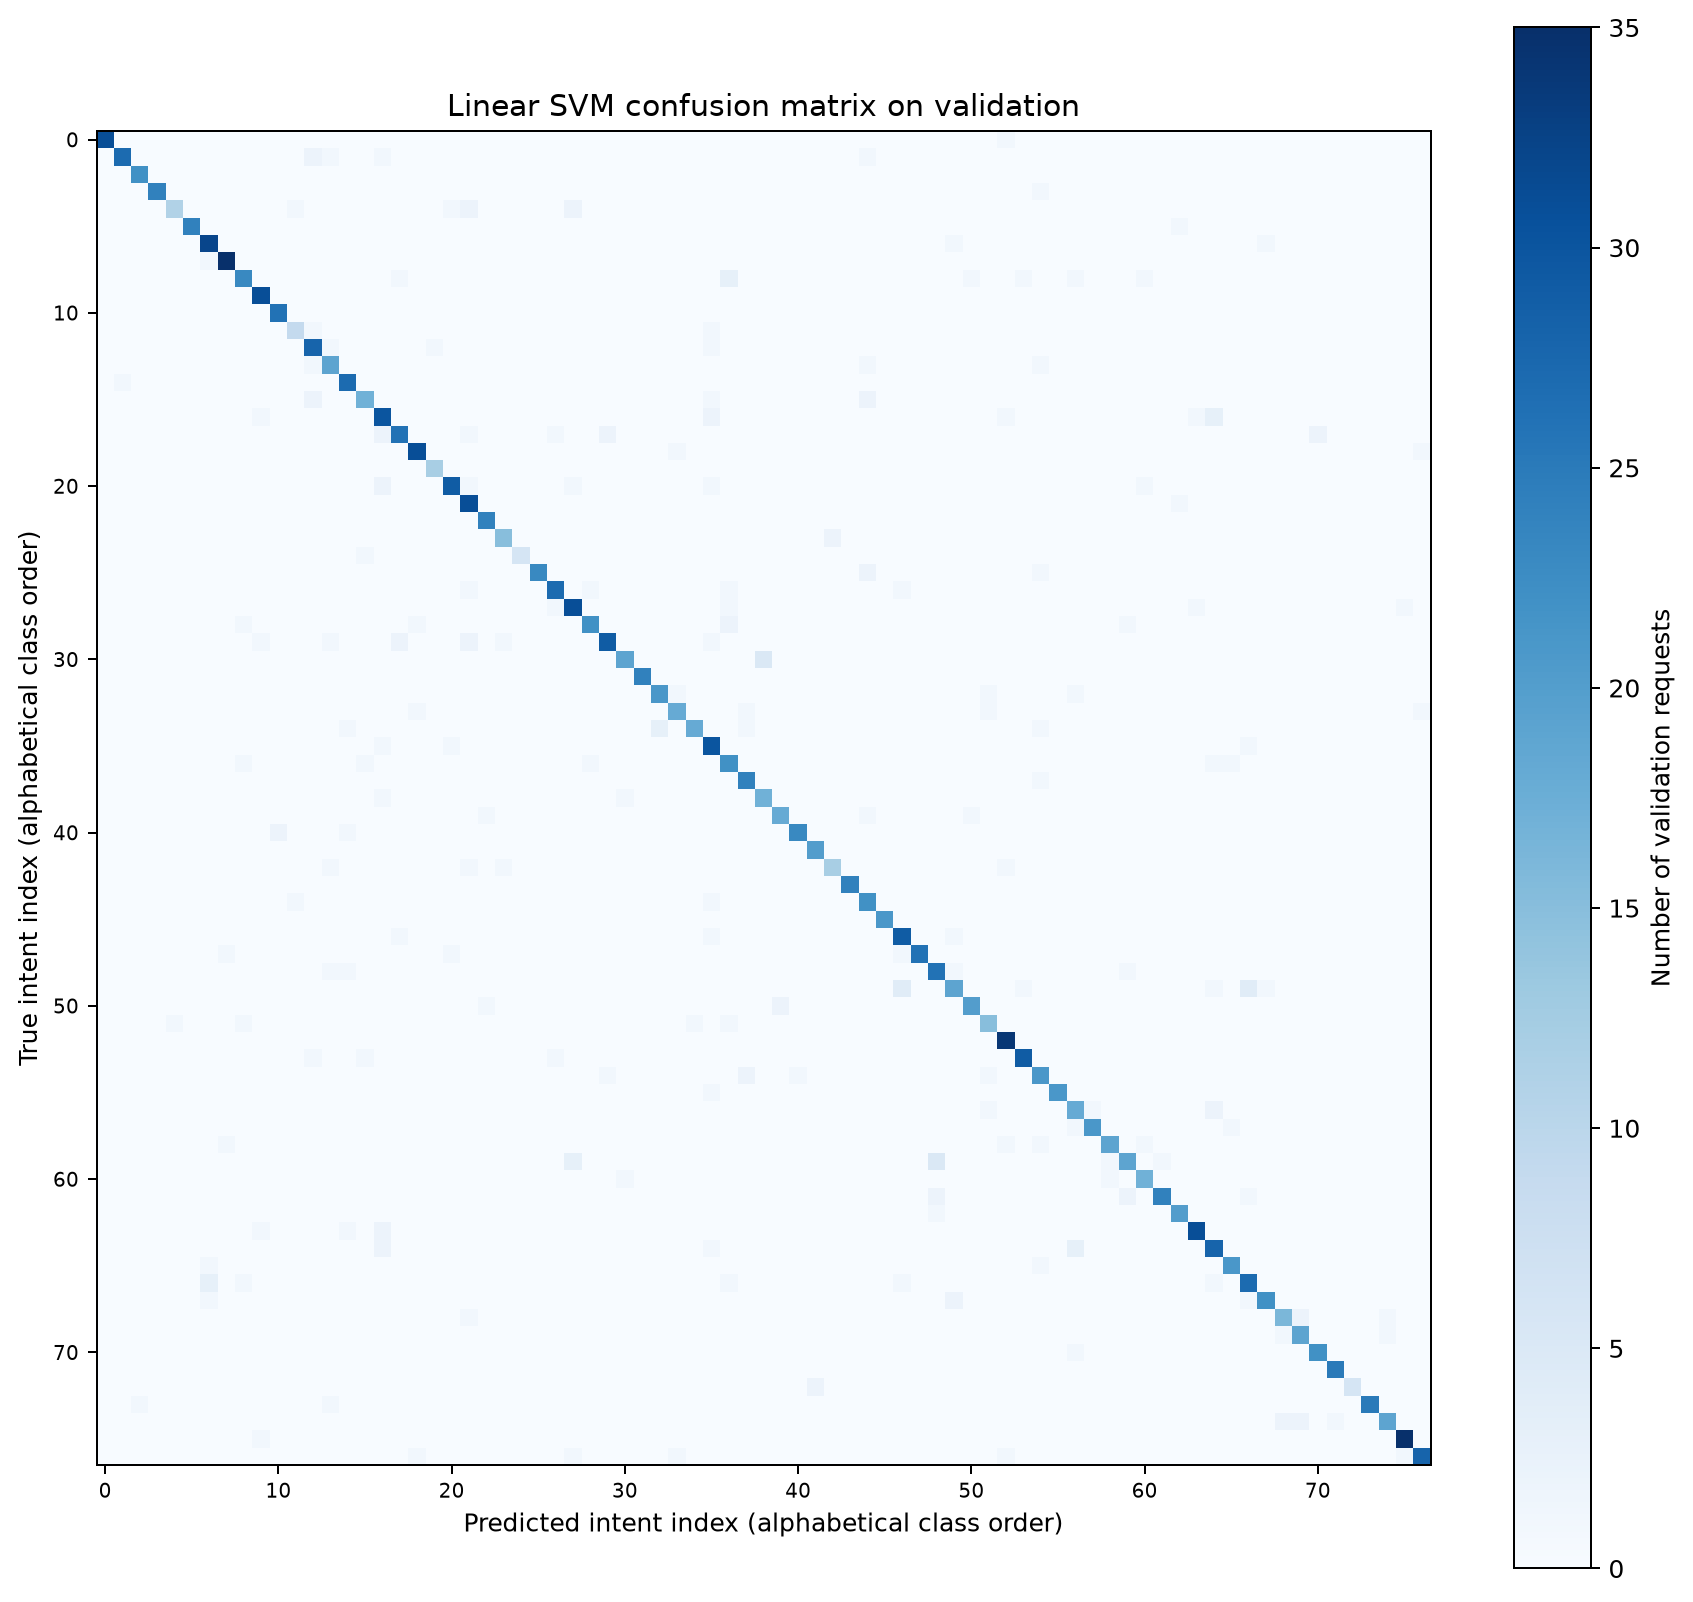

The table this chart was drawn from, first rows:
true_label, Refund_not_showing_up, activate_my_card, age_limit, apple_pay_or_google_pay, atm_support, automatic_top_up, balance_not_updated_after_bank_transfer, balance_not_updated_after_cheque_or_cash…, beneficiary_not_allowed, cancel_transfer, card_about_to_expire, card_acceptance, card_arrival, card_delivery_estimate, card_linking, card_not_working, card_payment_fee_charged, card_payment_not_recognised, card_payment_wrong_exchange_rate, card_swallowed, cash_withdrawal_charge, cash_withdrawal_not_recognised, change_pin
Refund_not_showing_up, 31, 0, 0, 0, 0, 0, 0, 0, 0, 0, 0, 0, 0, 0, 0, 0, 0, 0, 0, 0, 0, 0, 0
activate_my_card, 0, 27, 0, 0, 0, 0, 0, 0, 0, 0, 0, 0, 2, 1, 0, 0, 1, 0, 0, 0, 0, 0, 0
age_limit, 0, 0, 22, 0, 0, 0, 0, 0, 0, 0, 0, 0, 0, 0, 0, 0, 0, 0, 0, 0, 0, 0, 0
apple_pay_or_google_pay, 0, 0, 0, 24, 0, 0, 0, 0, 0, 0, 0, 0, 0, 0, 0, 0, 0, 0, 0, 0, 0, 0, 0
atm_support, 0, 0, 0, 0, 11, 0, 0, 0, 0, 0, 0, 1, 0, 0, 0, 0, 0, 0, 0, 0, 1, 2, 0
automatic_top_up, 0, 0, 0, 0, 0, 24, 0, 0, 0, 0, 0, 0, 0, 0, 0, 0, 0, 0, 0, 0, 0, 0, 0
balance_not_updated_after_bank_transfer, 0, 0, 0, 0, 0, 0, 32, 0, 0, 0, 0, 0, 0, 0, 0, 0, 0, 0, 0, 0, 0, 0, 0
balance_not_updated_after_cheque_or_cash…, 0, 0, 0, 0, 0, 0, 1, 35, 0, 0, 0, 0, 0, 0, 0, 0, 0, 0, 0, 0, 0, 0, 0
beneficiary_not_allowed, 0, 0, 0, 0, 0, 0, 0, 0, 23, 0, 0, 0, 0, 0, 0, 0, 0, 1, 0, 0, 0, 0, 0
cancel_transfer, 0, 0, 0, 0, 0, 0, 0, 0, 0, 31, 0, 0, 0, 0, 0, 0, 0, 0, 0, 0, 0, 0, 0
card_about_to_expire, 0, 0, 0, 0, 0, 0, 0, 0, 0, 0, 26, 0, 0, 0, 0, 0, 0, 0, 0, 0, 0, 0, 0
card_acceptance, 0, 0, 0, 0, 0, 0, 0, 0, 0, 0, 0, 9, 1, 0, 0, 0, 0, 0, 0, 0, 0, 0, 0
card_arrival, 0, 0, 0, 0, 0, 0, 0, 0, 0, 0, 0, 0, 28, 1, 0, 0, 0, 0, 0, 1, 0, 0, 0
card_delivery_estimate, 0, 0, 0, 0, 0, 0, 0, 0, 0, 0, 0, 0, 1, 19, 0, 0, 0, 0, 0, 0, 0, 0, 0
card_linking, 0, 1, 0, 0, 0, 0, 0, 0, 0, 0, 0, 0, 0, 0, 27, 0, 0, 0, 0, 0, 0, 0, 0
card_not_working, 0, 0, 0, 0, 0, 0, 0, 0, 0, 0, 0, 0, 2, 0, 0, 17, 0, 0, 0, 0, 0, 0, 0
card_payment_fee_charged, 0, 0, 0, 0, 0, 0, 0, 0, 0, 1, 0, 0, 0, 0, 0, 0, 30, 0, 0, 0, 0, 0, 0
card_payment_not_recognised, 0, 0, 0, 0, 0, 0, 0, 0, 0, 0, 0, 0, 0, 0, 0, 0, 2, 26, 0, 0, 0, 1, 0
card_payment_wrong_exchange_rate, 0, 0, 0, 0, 0, 0, 0, 0, 0, 0, 0, 0, 0, 0, 0, 0, 0, 0, 31, 0, 0, 0, 0
card_swallowed, 0, 0, 0, 0, 0, 0, 0, 0, 0, 0, 0, 0, 0, 0, 0, 0, 0, 0, 0, 12, 0, 0, 0
cash_withdrawal_charge, 0, 0, 0, 0, 0, 0, 0, 0, 0, 0, 0, 0, 0, 0, 0, 0, 2, 0, 0, 0, 29, 1, 0
cash_withdrawal_not_recognised, 0, 0, 0, 0, 0, 0, 0, 0, 0, 0, 0, 0, 0, 0, 0, 0, 0, 0, 0, 0, 0, 31, 0
change_pin, 0, 0, 0, 0, 0, 0, 0, 0, 0, 0, 0, 0, 0, 0, 0, 0, 0, 0, 0, 0, 0, 0, 24
compromised_card, 0, 0, 0, 0, 0, 0, 0, 0, 0, 0, 0, 0, 0, 0, 0, 0, 0, 0, 0, 0, 0, 0, 0
contactless_not_working, 0, 0, 0, 0, 0, 0, 0, 0, 0, 0, 0, 0, 0, 0, 0, 1, 0, 0, 0, 0, 0, 0, 0
country_support, 0, 0, 0, 0, 0, 0, 0, 0, 0, 0, 0, 0, 0, 0, 0, 0, 0, 0, 0, 0, 0, 0, 0
declined_card_payment, 0, 0, 0, 0, 0, 0, 0, 0, 0, 0, 0, 0, 0, 0, 0, 0, 0, 0, 0, 0, 0, 1, 0
declined_cash_withdrawal, 0, 0, 0, 0, 0, 0, 0, 0, 0, 0, 0, 0, 0, 0, 0, 0, 0, 0, 0, 0, 0, 0, 0
declined_transfer, 0, 0, 0, 0, 0, 0, 0, 0, 1, 0, 0, 0, 0, 0, 0, 0, 0, 0, 1, 0, 0, 0, 0
direct_debit_payment_not_recognised, 0, 0, 0, 0, 0, 0, 0, 0, 0, 1, 0, 0, 0, 1, 0, 0, 0, 2, 0, 0, 0, 2, 0
disposable_card_limits, 0, 0, 0, 0, 0, 0, 0, 0, 0, 0, 0, 0, 0, 0, 0, 0, 0, 0, 0, 0, 0, 0, 0
edit_personal_details, 0, 0, 0, 0, 0, 0, 0, 0, 0, 0, 0, 0, 0, 0, 0, 0, 0, 0, 0, 0, 0, 0, 0
exchange_charge, 0, 0, 0, 0, 0, 0, 0, 0, 0, 0, 0, 0, 0, 0, 0, 0, 0, 0, 0, 0, 0, 0, 0
exchange_rate, 0, 0, 0, 0, 0, 0, 0, 0, 0, 0, 0, 0, 0, 0, 0, 0, 0, 0, 1, 0, 0, 0, 0
exchange_via_app, 0, 0, 0, 0, 0, 0, 0, 0, 0, 0, 0, 0, 0, 0, 1, 0, 0, 0, 0, 0, 0, 0, 0
extra_charge_on_statement, 0, 0, 0, 0, 0, 0, 0, 0, 0, 0, 0, 0, 0, 0, 0, 0, 1, 0, 0, 0, 1, 0, 0
failed_transfer, 0, 0, 0, 0, 0, 0, 0, 0, 1, 0, 0, 0, 0, 0, 0, 1, 0, 0, 0, 0, 0, 0, 0
fiat_currency_support, 0, 0, 0, 0, 0, 0, 0, 0, 0, 0, 0, 0, 0, 0, 0, 0, 0, 0, 0, 0, 0, 0, 0
get_disposable_virtual_card, 0, 0, 0, 0, 0, 0, 0, 0, 0, 0, 0, 0, 0, 0, 0, 0, 1, 0, 0, 0, 0, 0, 0
get_physical_card, 0, 0, 0, 0, 0, 0, 0, 0, 0, 0, 0, 0, 0, 0, 0, 0, 0, 0, 0, 0, 0, 0, 1
getting_spare_card, 0, 0, 0, 0, 0, 0, 0, 0, 0, 0, 2, 0, 0, 0, 1, 0, 0, 0, 0, 0, 0, 0, 0
getting_virtual_card, 0, 0, 0, 0, 0, 0, 0, 0, 0, 0, 0, 0, 0, 0, 0, 0, 0, 0, 0, 0, 0, 0, 0
lost_or_stolen_card, 0, 0, 0, 0, 0, 0, 0, 0, 0, 0, 0, 0, 0, 1, 0, 0, 0, 0, 0, 0, 0, 1, 0
lost_or_stolen_phone, 0, 0, 0, 0, 0, 0, 0, 0, 0, 0, 0, 0, 0, 0, 0, 0, 0, 0, 0, 0, 0, 0, 0
order_physical_card, 0, 0, 0, 0, 0, 0, 0, 0, 0, 0, 0, 1, 0, 0, 0, 0, 0, 0, 0, 0, 0, 0, 0
passcode_forgotten, 0, 0, 0, 0, 0, 0, 0, 0, 0, 0, 0, 0, 0, 0, 0, 0, 0, 0, 0, 0, 0, 0, 0
pending_card_payment, 0, 0, 0, 0, 0, 0, 0, 0, 0, 0, 0, 0, 0, 0, 0, 0, 0, 1, 0, 0, 0, 0, 0
pending_cash_withdrawal, 0, 0, 0, 0, 0, 0, 0, 1, 0, 0, 0, 0, 0, 0, 0, 0, 0, 0, 0, 0, 1, 0, 0
pending_top_up, 0, 0, 0, 0, 0, 0, 0, 0, 0, 0, 0, 0, 0, 1, 1, 0, 0, 0, 0, 0, 0, 0, 0
pending_transfer, 0, 0, 0, 0, 0, 0, 0, 0, 0, 0, 0, 0, 0, 0, 0, 0, 0, 0, 0, 0, 0, 0, 0
pin_blocked, 0, 0, 0, 0, 0, 0, 0, 0, 0, 0, 0, 0, 0, 0, 0, 0, 0, 0, 0, 0, 0, 0, 1
receiving_money, 0, 0, 0, 0, 1, 0, 0, 0, 1, 0, 0, 0, 0, 0, 0, 0, 0, 0, 0, 0, 0, 0, 0
request_refund, 0, 0, 0, 0, 0, 0, 0, 0, 0, 0, 0, 0, 0, 0, 0, 0, 0, 0, 0, 0, 0, 0, 0
reverted_card_payment?, 0, 0, 0, 0, 0, 0, 0, 0, 0, 0, 0, 0, 1, 0, 0, 1, 0, 0, 0, 0, 0, 0, 0
supported_cards_and_currencies, 0, 0, 0, 0, 0, 0, 0, 0, 0, 0, 0, 0, 0, 0, 0, 0, 0, 0, 0, 0, 0, 0, 0
terminate_account, 0, 0, 0, 0, 0, 0, 0, 0, 0, 0, 0, 0, 0, 0, 0, 0, 0, 0, 0, 0, 0, 0, 0
top_up_by_bank_transfer_charge, 0, 0, 0, 0, 0, 0, 0, 0, 0, 0, 0, 0, 0, 0, 0, 0, 0, 0, 0, 0, 0, 0, 0
top_up_by_card_charge, 0, 0, 0, 0, 0, 0, 0, 0, 0, 0, 0, 0, 0, 0, 0, 0, 0, 0, 0, 0, 0, 0, 0
top_up_by_cash_or_cheque, 0, 0, 0, 0, 0, 0, 0, 1, 0, 0, 0, 0, 0, 0, 0, 0, 0, 0, 0, 0, 0, 0, 0
top_up_failed, 0, 0, 0, 0, 0, 0, 0, 0, 0, 0, 0, 0, 0, 0, 0, 0, 0, 0, 0, 0, 0, 0, 0
... 17 more rows
